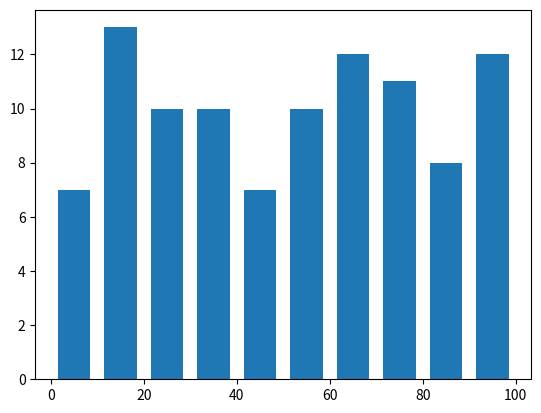

Recreate this plot in Python.
"""
matplotlib learning
画直方图
2017.12.12
[redacted]
[redacted]
"""

import matplotlib.pyplot as plt
import numpy as np

x = np.random.randint(1,100,100)
bins = [0,10,20,30,40,50,60,70,80,90,100]#给一个划分，让直方图显示范围。用list来定义
plt.hist(x,bins,rwidth=0.7)#rwidth参数不是必选  默认1 为了看起来好看
plt.show()